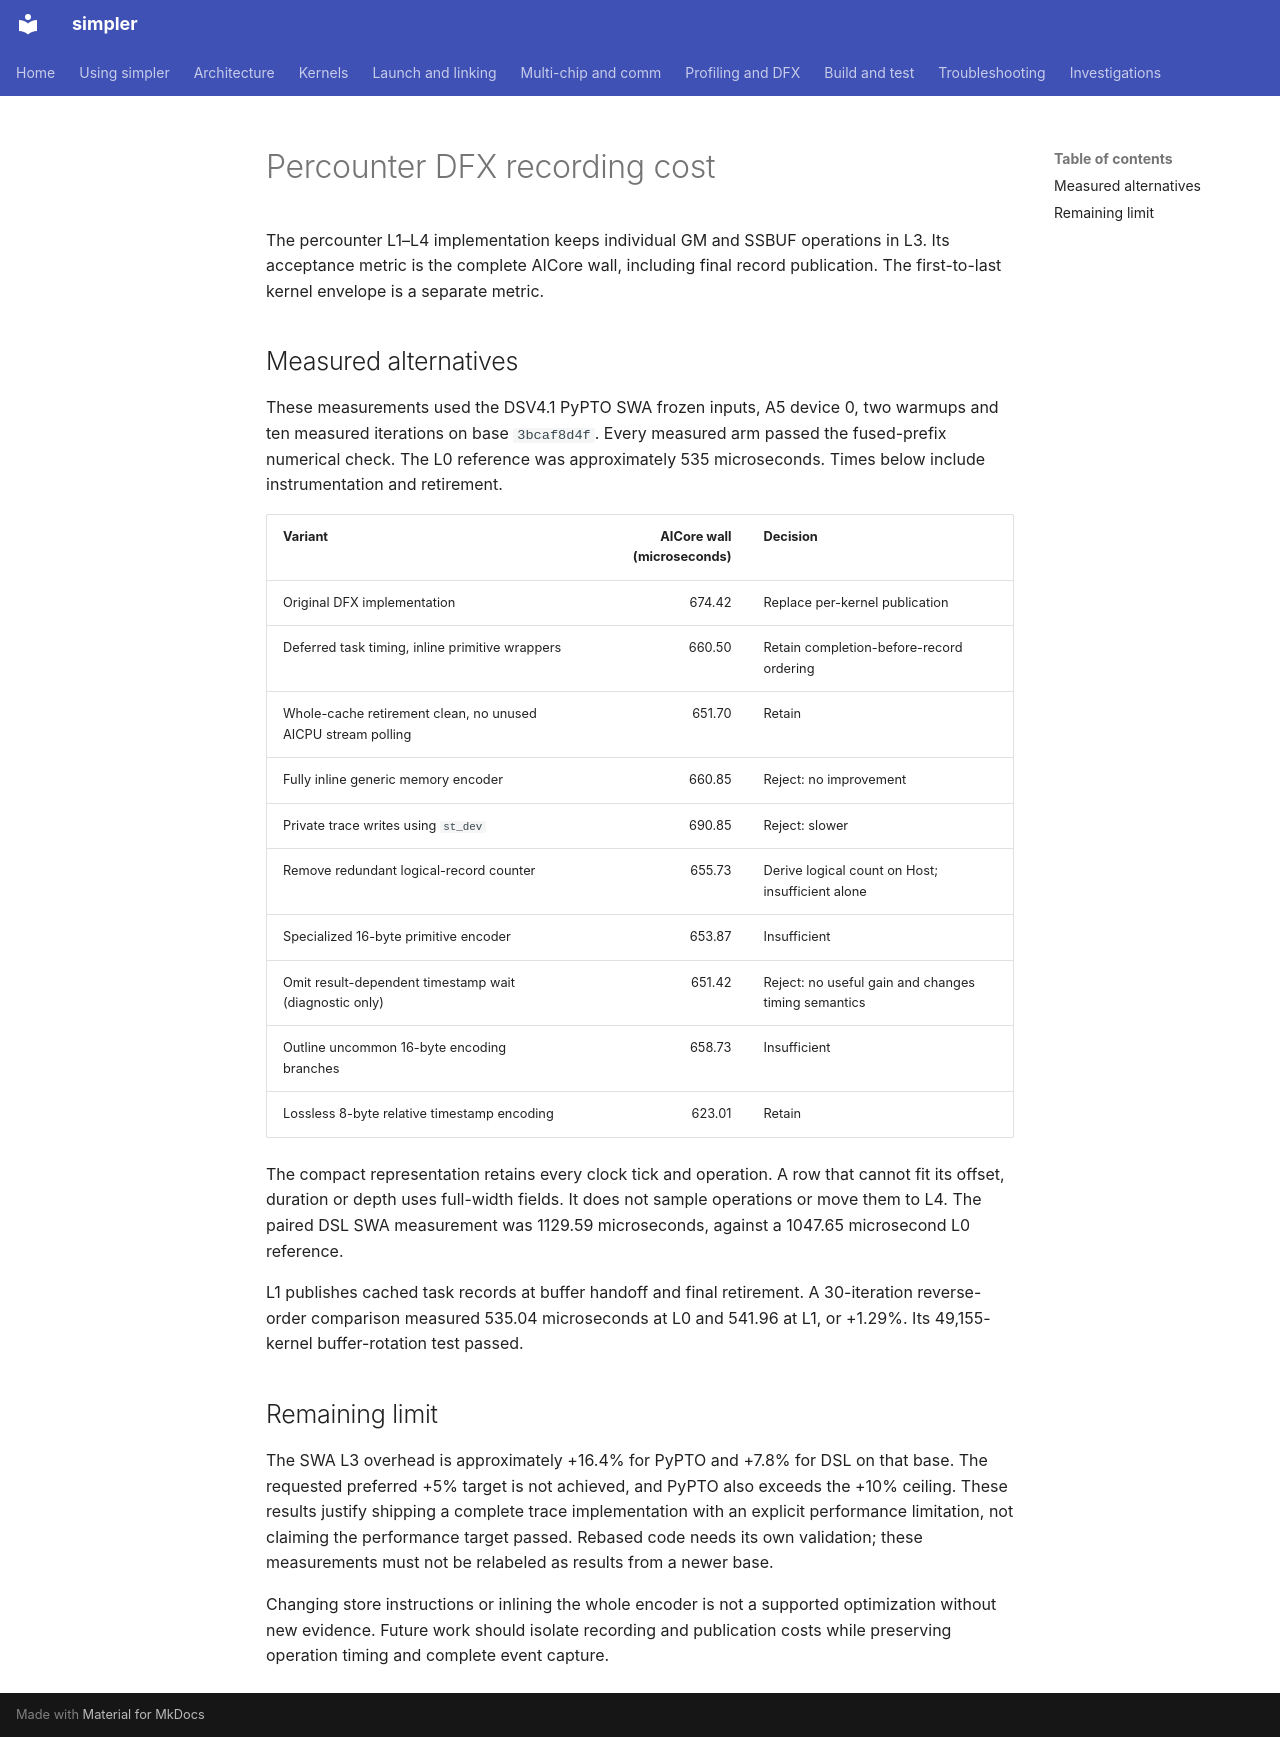

repository: hw-native-sys/simpler · page: investigations/2026-11-percounter-dfx-recording-cost/index.html · generator: mkdocs

# Percounter DFX recording cost

The percounter L1–L4 implementation keeps individual GM and SSBUF operations
in L3. Its acceptance metric is the complete AICore wall, including final
record publication. The first-to-last kernel envelope is a separate metric.

## Measured alternatives

These measurements used the DSV4.1 PyPTO SWA frozen inputs, A5 device 0,
two warmups and ten measured iterations on base `3bcaf8d4f`. Every measured
arm passed the fused-prefix numerical check. The L0 reference was approximately
535 microseconds. Times below include instrumentation and retirement.

| Variant | AICore wall (microseconds) | Decision |
| ------- | -------------------------: | -------- |
| Original DFX implementation | 674.42 | Replace per-kernel publication |
| Deferred task timing, inline primitive wrappers | 660.50 | Retain completion-before-record ordering |
| Whole-cache retirement clean, no unused AICPU stream polling | 651.70 | Retain |
| Fully inline generic memory encoder | 660.85 | Reject: no improvement |
| Private trace writes using `st_dev` | 690.85 | Reject: slower |
| Remove redundant logical-record counter | 655.73 | Derive logical count on Host; insufficient alone |
| Specialized 16-byte primitive encoder | 653.87 | Insufficient |
| Omit result-dependent timestamp wait (diagnostic only) | 651.42 | Reject: no useful gain and changes timing semantics |
| Outline uncommon 16-byte encoding branches | 658.73 | Insufficient |
| Lossless 8-byte relative timestamp encoding | 623.01 | Retain |

The compact representation retains every clock tick and operation. A row that
cannot fit its offset, duration or depth uses full-width fields. It does not
sample operations or move them to L4. The paired DSL SWA measurement was
1129.59 microseconds, against a 1047.65 microsecond L0 reference.

L1 publishes cached task records at buffer handoff and final retirement. A
30-iteration reverse-order comparison measured 535.04 microseconds at L0 and
541.96 at L1, or +1.29%. Its 49,155-kernel buffer-rotation test passed.

## Remaining limit

The SWA L3 overhead is approximately +16.4% for PyPTO and +7.8% for DSL on
that base. The requested preferred +5% target is not achieved, and PyPTO also
exceeds the +10% ceiling. These results justify shipping a complete trace
implementation with an explicit performance limitation, not claiming the
performance target passed. Rebased code needs its own validation; these
measurements must not be relabeled as results from a newer base.

Changing store instructions or inlining the whole encoder is not a supported
optimization without new evidence. Future work should isolate recording and
publication costs while preserving operation timing and complete event capture.
